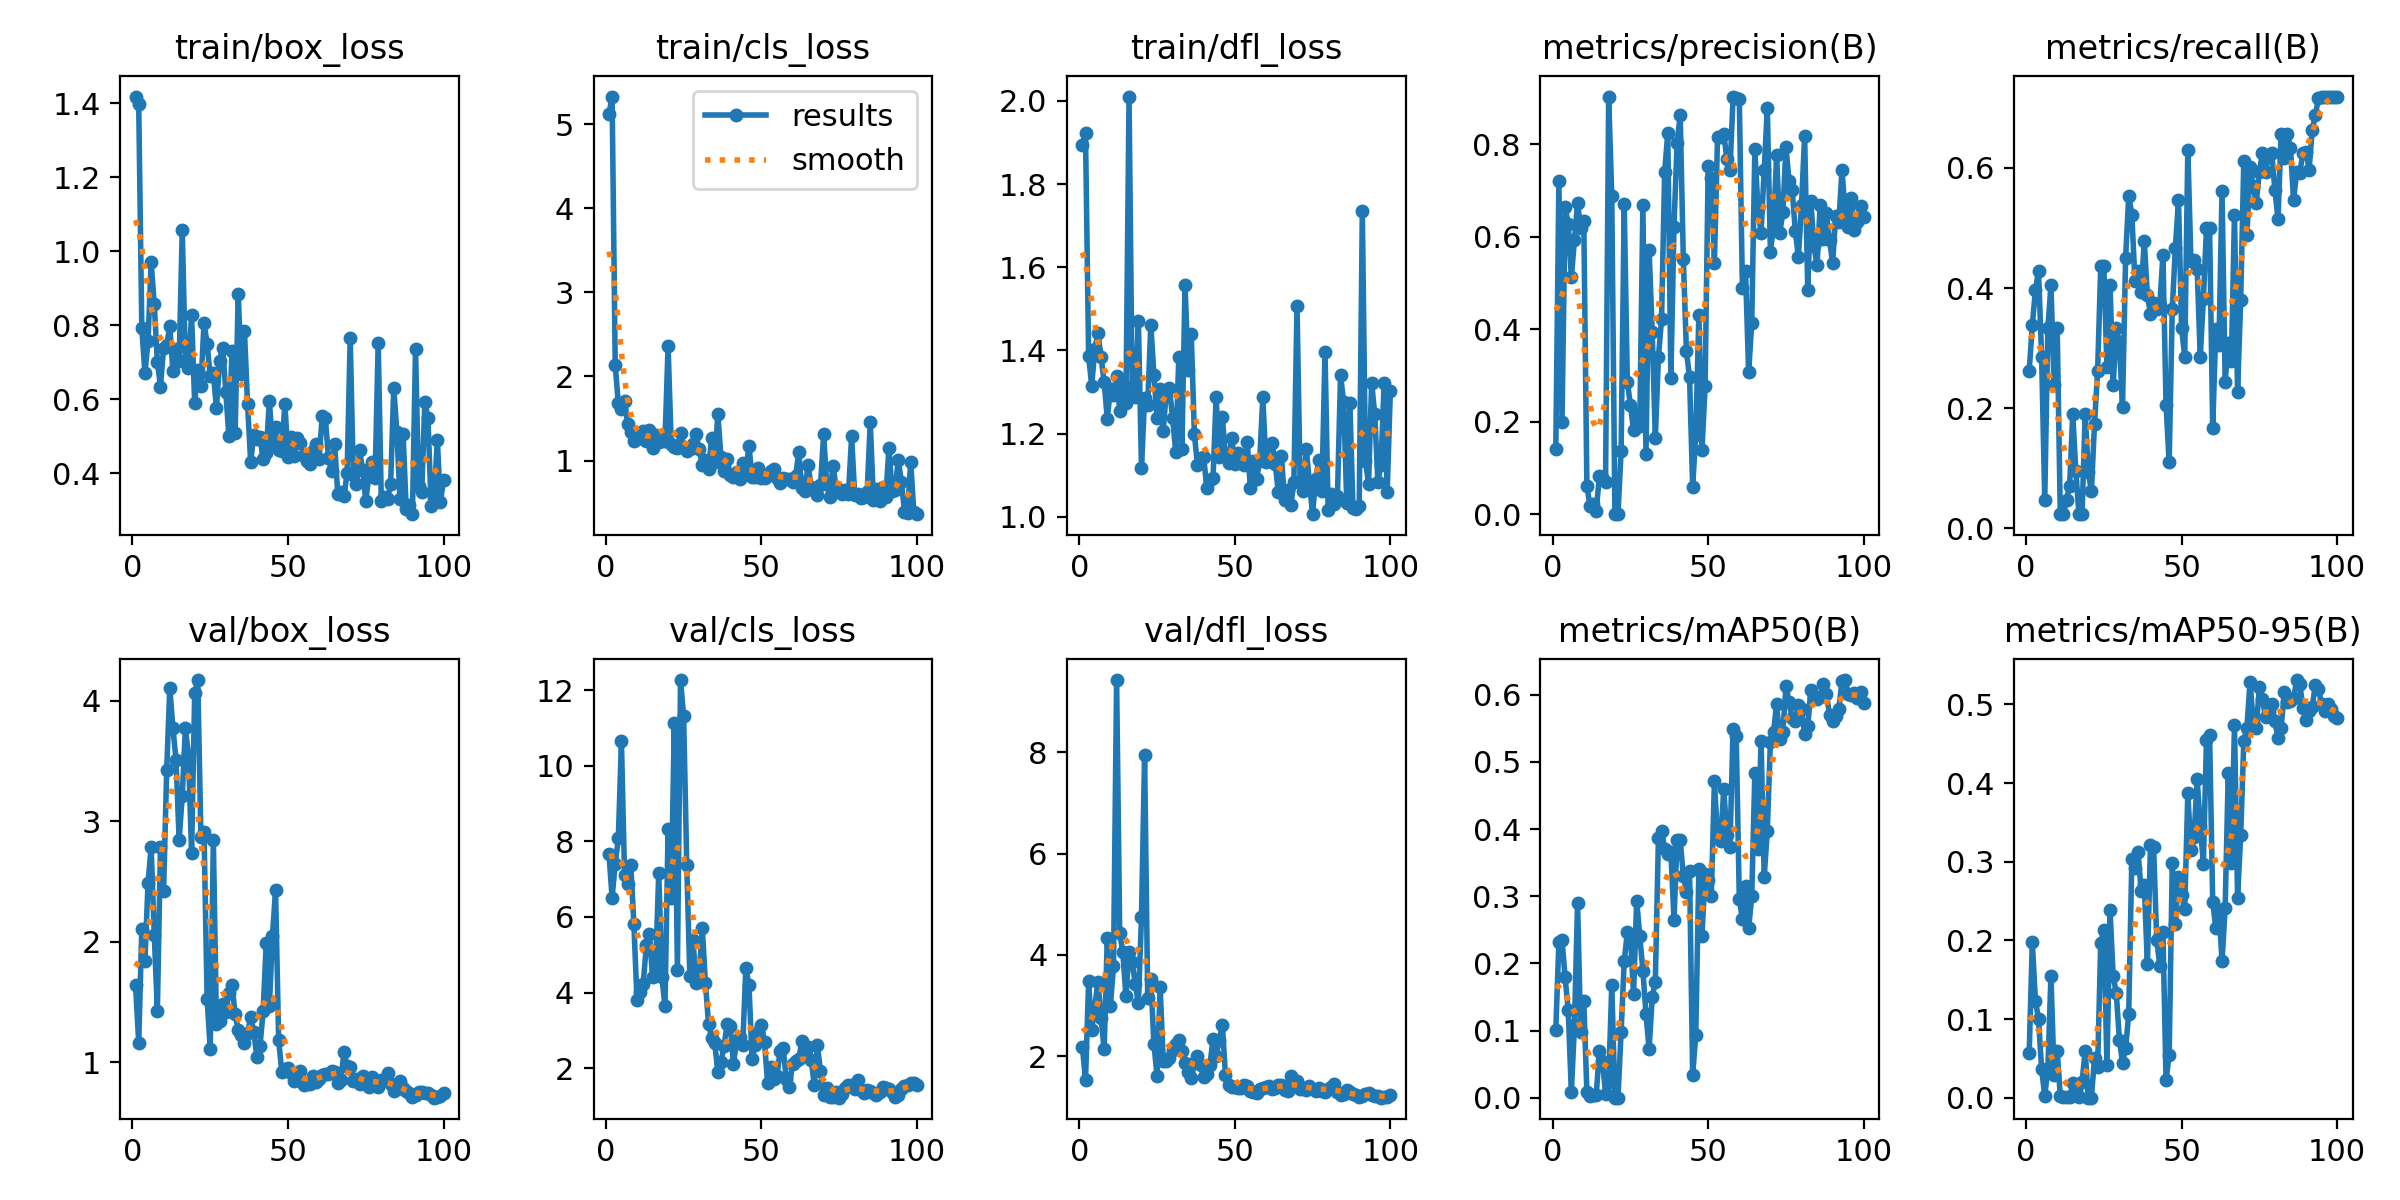

The data file committed next to this chart (first rows):
epoch, time, train/box_loss, train/cls_loss, train/dfl_loss, metrics/precision(B), metrics/recall(B), metrics/mAP50(B), metrics/mAP50-95(B), val/box_loss, val/cls_loss, val/dfl_loss, lr/pg0, lr/pg1, lr/pg2
1, 18.99, 1.418, 5.122, 1.895, 0.1401, 0.2619, 0.1009, 0.05659, 1.636, 7.658, 2.187, 0.0001, 0.0001, 0.0001
2, 24.43, 1.398, 5.328, 1.923, 0.7204, 0.3381, 0.2324, 0.1976, 1.162, 6.512, 1.516, 0.0002146, 0.0002146, 0.0002146
3, 29.82, 0.7919, 2.138, 1.387, 0.1998, 0.3963, 0.2349, 0.1231, 2.107, 7.403, 3.474, 0.0003268, 0.0003268, 0.0003268
4, 34.97, 0.6708, 1.68, 1.315, 0.6637, 0.4286, 0.179, 0.1001, 1.836, 8.076, 2.512, 0.0004367, 0.0004367, 0.0004367
5, 39.92, 0.7567, 1.614, 1.404, 0.6281, 0.2857, 0.1307, 0.03614, 2.488, 10.65, 2.978, 0.0005443, 0.0005443, 0.0005443
6, 44.46, 0.9695, 1.705, 1.442, 0.5121, 0.04762, 0.00823, 0.00246, 2.788, 7.096, 3.466, 0.0006496, 0.0006496, 0.0006496
7, 49.17, 0.8569, 1.439, 1.384, 0.5927, 0.3333, 0.1077, 0.03699, 2.056, 6.877, 2.756, 0.0007526, 0.0007526, 0.0007526
8, 53.93, 0.7017, 1.336, 1.324, 0.6736, 0.4048, 0.29, 0.1552, 1.428, 7.373, 2.133, 0.0008533, 0.0008533, 0.0008533
9, 58.23, 0.6338, 1.233, 1.236, 0.6179, 0.2381, 0.09819, 0.02921, 2.788, 5.822, 4.328, 0.0009517, 0.0009517, 0.0009517
10, 62.7, 0.7383, 1.256, 1.307, 0.6342, 0.3333, 0.1443, 0.05966, 2.422, 3.805, 2.992, 0.001048, 0.001048, 0.001048
11, 67.7, 0.7466, 1.288, 1.292, 0.06025, 0.02381, 0.00843, 0.00163, 3.423, 4.02, 3.775, 0.001141, 0.001141, 0.001141
12, 72.03, 0.7968, 1.347, 1.339, 0.01861, 0.02381, 0.00242, 0.00089, 4.109, 4.219, 9.427, 0.001233, 0.001233, 0.001233
13, 76.68, 0.6759, 1.23, 1.255, 0.022, 0.04762, 0.00439, 0.00084, 3.772, 5.244, 4.421, 0.001322, 0.001322, 0.001322
14, 81.65, 0.7369, 1.361, 1.32, 0.00687, 0.07143, 0.00416, 0.00072, 3.51, 5.553, 4.05, 0.001409, 0.001409, 0.001409
15, 85.92, 0.703, 1.152, 1.274, 0.08173, 0.1905, 0.06924, 0.01827, 2.847, 4.407, 3.182, 0.001436, 0.001436, 0.001436
16, 90.49, 1.056, 1.309, 2.01, 0.08076, 0.09524, 0.05478, 0.0088, 3.209, 4.693, 4.062, 0.001419, 0.001419, 0.001419
17, 95.41, 0.7027, 1.218, 1.296, 0.06879, 0.02381, 0.0062, 0.0007, 3.772, 7.163, 3.862, 0.001403, 0.001403, 0.001403
18, 99.65, 0.6852, 1.236, 1.288, 0.9026, 0.02381, 0.02329, 0.02055, 3.55, 4.401, 3.425, 0.001386, 0.001386, 0.001386
19, 103.9, 0.8265, 1.236, 1.472, 0.687, 0.1905, 0.1677, 0.05913, 2.737, 3.647, 3.04, 0.00137, 0.00137, 0.00137
20, 109.3, 0.5892, 2.362, 1.117, 0.00014, 0.09375, 9e-05, 3e-05, 4.065, 8.321, 4.75, 0.001353, 0.001353, 0.001353
21, 113.4, 0.6799, 1.198, 1.286, 0.00016, 0.0625, 0.00026, 3e-05, 4.172, 6.49, 7.942, 0.001337, 0.001337, 0.001337
22, 117.9, 0.6351, 1.16, 1.27, 0.1362, 0.1741, 0.09819, 0.05013, 2.867, 11.14, 3.141, 0.00132, 0.00132, 0.00132
23, 123, 0.8065, 1.154, 1.462, 0.6694, 0.2619, 0.203, 0.0394, 2.907, 4.601, 3.517, 0.001304, 0.001304, 0.001304
24, 127.6, 0.7504, 1.332, 1.342, 0.286, 0.436, 0.2461, 0.1967, 1.523, 12.26, 2.243, 0.001287, 0.001287, 0.001287
25, 131.9, 0.6623, 1.149, 1.239, 0.236, 0.436, 0.2406, 0.2135, 1.111, 11.3, 1.601, 0.001271, 0.001271, 0.001271
26, 137.2, 0.6698, 1.112, 1.307, 0.1823, 0.2693, 0.1537, 0.04121, 2.844, 7.372, 3.358, 0.001254, 0.001254, 0.001254
27, 141.8, 0.5753, 1.141, 1.207, 0.2158, 0.4048, 0.2933, 0.2384, 1.315, 4.441, 1.903, 0.001238, 0.001238, 0.001238
28, 146.4, 0.7039, 1.192, 1.303, 0.1912, 0.2381, 0.2406, 0.1547, 1.337, 5.394, 1.894, 0.001221, 0.001221, 0.001221
29, 151.7, 0.7388, 1.32, 1.309, 0.6678, 0.3333, 0.1892, 0.1333, 1.483, 4.256, 1.951, 0.001205, 0.001205, 0.001205
30, 156.9, 0.6206, 1.134, 1.238, 0.1308, 0.3095, 0.125, 0.07361, 1.419, 4.496, 2.115, 0.001188, 0.001188, 0.001188
31, 161.3, 0.5002, 0.9461, 1.157, 0.5714, 0.2022, 0.07206, 0.04463, 1.578, 5.699, 2.24, 0.001172, 0.001172, 0.001172
32, 166.4, 0.7316, 1.009, 1.384, 0.3936, 0.4509, 0.1493, 0.06275, 1.641, 4.255, 2.317, 0.001155, 0.001155, 0.001155
33, 171, 0.5084, 0.8952, 1.163, 0.1647, 0.5536, 0.1731, 0.107, 1.397, 3.181, 2.104, 0.001139, 0.001139, 0.001139
34, 175.3, 0.8844, 1.266, 1.557, 0.3398, 0.5223, 0.3871, 0.3029, 1.269, 2.796, 1.864, 0.001122, 0.001122, 0.001122
35, 180.7, 0.6672, 0.9807, 1.353, 0.4208, 0.4122, 0.3973, 0.2916, 1.225, 2.67, 1.676, 0.001106, 0.001106, 0.001106
36, 185.4, 0.7848, 1.558, 1.44, 0.7395, 0.4286, 0.3707, 0.3125, 1.157, 1.887, 1.563, 0.001089, 0.001089, 0.001089
37, 190.3, 0.5862, 1.037, 1.199, 0.8236, 0.3934, 0.3623, 0.2626, 1.24, 2.161, 1.868, 0.001073, 0.001073, 0.001073
38, 196.3, 0.4301, 0.8756, 1.125, 0.2947, 0.4784, 0.3664, 0.27, 1.373, 2.596, 2.001, 0.001056, 0.001056, 0.001056
39, 200.7, 0.5027, 1.019, 1.141, 0.6218, 0.3884, 0.2652, 0.1697, 1.251, 3.171, 1.819, 0.00104, 0.00104, 0.00104
40, 205.2, 0.4913, 0.8276, 1.143, 0.8023, 0.3571, 0.383, 0.3213, 1.039, 3.111, 1.578, 0.001023, 0.001023, 0.001023
41, 210.5, 0.4992, 0.8016, 1.07, 0.8621, 0.3754, 0.383, 0.3189, 1.134, 2.114, 1.652, 0.001007, 0.001007, 0.001007
42, 214.9, 0.4373, 0.863, 1.089, 0.5524, 0.3646, 0.3308, 0.2004, 1.422, 2.689, 1.829, 0.0009904, 0.0009904, 0.0009904
43, 220.3, 0.4538, 0.7802, 1.094, 0.3517, 0.372, 0.3061, 0.1676, 1.988, 2.827, 2.329, 0.0009739, 0.0009739, 0.0009739
44, 225.2, 0.596, 0.9738, 1.288, 0.2975, 0.4552, 0.338, 0.2103, 1.462, 2.621, 2.004, 0.0009574, 0.0009574, 0.0009574
45, 229.7, 0.4739, 0.8641, 1.143, 0.05968, 0.2054, 0.03367, 0.02236, 2.05, 4.636, 2.313, 0.0009409, 0.0009409, 0.0009409
46, 234.3, 0.5263, 1.171, 1.239, 0.1714, 0.1101, 0.09312, 0.05435, 2.425, 4.2, 2.621, 0.0009244, 0.0009244, 0.0009244
47, 239.3, 0.4636, 0.8099, 1.147, 0.4309, 0.3646, 0.3408, 0.2981, 1.182, 2.24, 1.617, 0.0009078, 0.0009078, 0.0009078
48, 243.6, 0.4612, 0.8025, 1.129, 0.1381, 0.4673, 0.2415, 0.2206, 0.9203, 2.618, 1.433, 0.0008913, 0.0008913, 0.0008913
49, 248.3, 0.5878, 0.907, 1.19, 0.2766, 0.5461, 0.3331, 0.2804, 0.9436, 2.96, 1.383, 0.0008748, 0.0008748, 0.0008748
50, 253.2, 0.4451, 0.7941, 1.128, 0.7535, 0.3333, 0.3243, 0.258, 0.9498, 3.149, 1.381, 0.0008583, 0.0008583, 0.0008583
51, 257.5, 0.499, 0.7959, 1.153, 0.7269, 0.2857, 0.3009, 0.2401, 0.9116, 2.685, 1.376, 0.0008418, 0.0008418, 0.0008418
52, 262.2, 0.4476, 0.8281, 1.145, 0.543, 0.6305, 0.4709, 0.3871, 0.8409, 1.595, 1.375, 0.0008253, 0.0008253, 0.0008253
53, 267.5, 0.4955, 0.8784, 1.124, 0.8148, 0.4454, 0.3881, 0.3151, 0.8629, 2.025, 1.433, 0.0008088, 0.0008088, 0.0008088
54, 272, 0.4813, 0.9053, 1.181, 0.8151, 0.4465, 0.3822, 0.3309, 0.9286, 1.726, 1.404, 0.0007923, 0.0007923, 0.0007923
55, 277.5, 0.4473, 0.79, 1.07, 0.8224, 0.4322, 0.4592, 0.4051, 0.8121, 1.79, 1.318, 0.0007758, 0.0007758, 0.0007758
56, 282.6, 0.434, 0.7371, 1.135, 0.7679, 0.2857, 0.3918, 0.3459, 0.8184, 2.461, 1.286, 0.0007593, 0.0007593, 0.0007593
57, 286.9, 0.4254, 0.7946, 1.091, 0.7429, 0.3825, 0.3738, 0.2974, 0.819, 2.528, 1.265, 0.0007428, 0.0007428, 0.0007428
58, 292, 0.4591, 0.7803, 1.135, 0.9007, 0.5, 0.5494, 0.4554, 0.885, 1.706, 1.346, 0.0007263, 0.0007263, 0.0007263
59, 298.2, 0.4799, 0.7841, 1.287, 0.8993, 0.5, 0.5389, 0.4614, 0.8354, 1.505, 1.362, 0.0007098, 0.0007098, 0.0007098
60, 303.3, 0.4378, 0.7479, 1.132, 0.8966, 0.1667, 0.2961, 0.2492, 0.8624, 2.122, 1.383, 0.0006933, 0.0006933, 0.0006933
... 40 more rows
